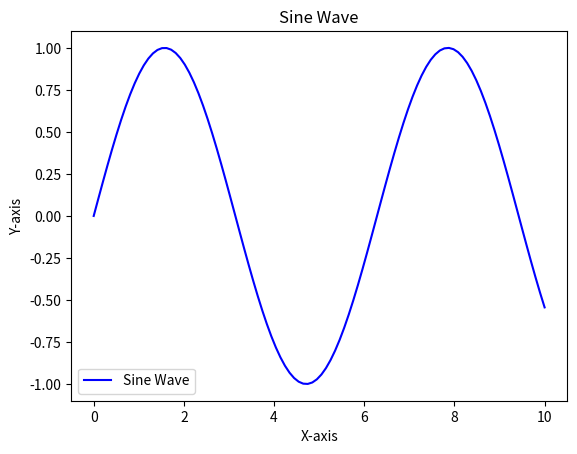

Source code (Python):
import matplotlib.pyplot as plt
import numpy as np

# Line plot data
x = np.linspace(0, 10, 100)
y = np.sin(x)

plt.plot(x, y, color='blue', label='Sine Wave')
plt.title('Sine Wave')
plt.xlabel('X-axis')
plt.ylabel('Y-axis')
plt.legend()

# Save as .png
plt.savefig('line_plot.png')
